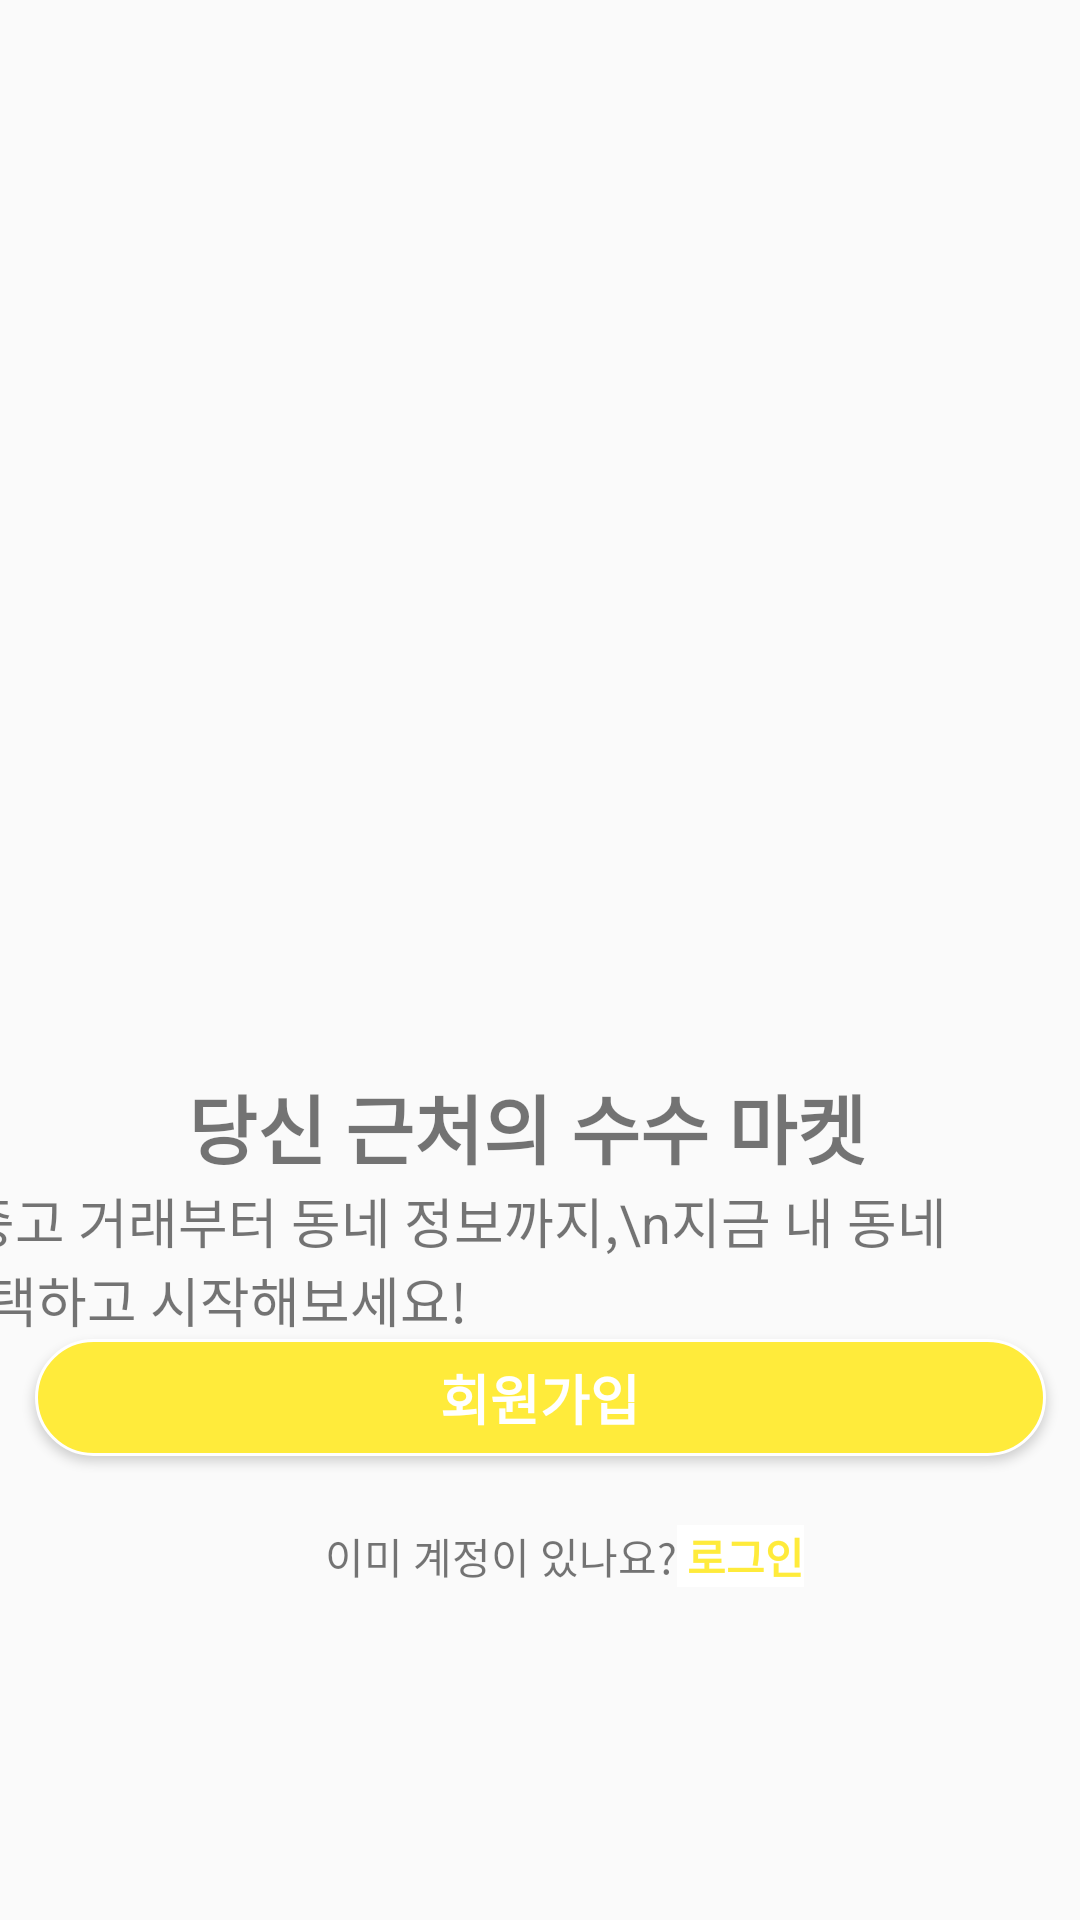

Reconstruct the res/layout file that produces this screen, plus the resources it refers to.
<!-- AndroidManifest.xml: application theme Theme.ShopProject -->
<!-- res/layout/log_before.xml -->
<?xml version="1.0" encoding="utf-8"?>
<androidx.constraintlayout.widget.ConstraintLayout xmlns:android="http://schemas.android.com/apk/res/android"
    xmlns:app="http://schemas.android.com/apk/res-auto"
    xmlns:tools="http://schemas.android.com/tools"
    android:layout_width="match_parent"
    android:layout_height="match_parent"
    tools:context=".Log_before">

    <ImageView
        android:id="@+id/imageView"
        android:layout_width="161dp"
        android:layout_height="0dp"
        android:layout_marginTop="1dp"
        android:layout_marginBottom="4dp"
        app:layout_constraintBottom_toTopOf="@+id/textView"
        app:layout_constraintEnd_toEndOf="parent"
        app:layout_constraintStart_toStartOf="parent"
        app:layout_constraintTop_toTopOf="parent"
        app:srcCompat="@drawable/corn" />

    <TextView
        android:id="@+id/log_button"
        android:layout_width="wrap_content"
        android:layout_height="wrap_content"
        android:layout_marginBottom="111dp"
        android:background="@color/white"
        android:text=" 로그인"
        android:textColor="@color/yellow"
        android:textStyle="bold"
        app:layout_constraintBottom_toBottomOf="parent"
        app:layout_constraintEnd_toEndOf="parent"
        app:layout_constraintStart_toEndOf="@+id/already"
        app:layout_constraintTop_toBottomOf="@+id/log_before_button" />

    <Button
        android:id="@+id/log_before_button"
        android:layout_width="337dp"
        android:layout_height="39dp"
        android:layout_marginStart="31dp"
        android:layout_marginEnd="31dp"
        android:layout_marginBottom="23dp"
        android:background="@drawable/yellow_round_square"
        android:text="회원가입"
        android:textColor="@color/white"
        android:textSize="18dp"
        android:textStyle="bold"
        app:layout_constraintBottom_toTopOf="@+id/log_button"
        app:layout_constraintEnd_toEndOf="parent"
        app:layout_constraintStart_toStartOf="parent"
        app:layout_constraintTop_toBottomOf="@+id/textView2" />

    <TextView
        android:id="@+id/already"
        android:layout_width="wrap_content"
        android:layout_height="wrap_content"
        android:layout_marginStart="16dp"
        android:text="이미 계정이 있나요?"
        app:layout_constraintBaseline_toBaselineOf="@+id/log_button"
        app:layout_constraintEnd_toStartOf="@+id/log_button"
        app:layout_constraintHorizontal_chainStyle="packed"
        app:layout_constraintStart_toStartOf="parent" />

    <TextView
        android:id="@+id/textView2"
        android:layout_width="wrap_content"
        android:layout_height="wrap_content"
        android:layout_marginEnd="31dp"
        android:text="       중고 거래부터 동네 정보까지,\n지금 내 동네를 선택하고 시작해보세요!"
        android:textSize="18dp"
        app:layout_constraintBottom_toTopOf="@+id/log_before_button"
        app:layout_constraintEnd_toEndOf="@+id/log_before_button"
        app:layout_constraintTop_toBottomOf="@+id/textView" />

    <TextView
        android:id="@+id/textView"
        android:layout_width="wrap_content"
        android:layout_height="wrap_content"
        android:layout_marginEnd="29dp"
        android:text="당신 근처의 수수 마켓"
        android:textSize="25dp"
        android:textStyle="bold"
        app:layout_constraintBottom_toTopOf="@+id/textView2"
        app:layout_constraintEnd_toEndOf="@+id/textView2"
        app:layout_constraintTop_toBottomOf="@+id/imageView"
        tools:ignore="MissingConstraints" />

</androidx.constraintlayout.widget.ConstraintLayout>
<!-- resources referenced by this layout -->
<resources>
  <color name="white">#FFFFFFFF</color>
  <color name="yellow">#FFEB3B</color>
  <!-- drawable yellow_round_square (drawable) -->
  <?xml version="1.0" encoding="utf-8"?>
  <shape xmlns:android="http://schemas.android.com/apk/res/android"
      android:shape="rectangle" >
      <solid android:color="@color/yellow"/>
      <corners android:bottomRightRadius="30dp"
          android:bottomLeftRadius="30dp"
          android:topLeftRadius="30dp"
          android:topRightRadius="30dp"/>
      <stroke
          android:width="1dp"
          android:color="@color/colorWhite" />
  </shape>
  <style name="Theme.ShopProject" parent="Theme.AppCompat.DayNight.NoActionBar">
          
          <item name="colorPrimary">@color/purple_500</item>
          <item name="colorPrimaryVariant">@color/purple_700</item>
          <item name="colorOnPrimary">@color/white</item>
          
          <item name="colorSecondary">@color/teal_200</item>
          <item name="colorSecondaryVariant">@color/teal_700</item>
          <item name="colorOnSecondary">@color/black</item>
          
          <item name="android:statusBarColor" tools:targetApi="l">?attr/colorPrimaryVariant</item>
          
      </style>
  <color name="colorWhite">#FFFFFFFF</color>
  <color name="purple_500">#FF6200EE</color>
  <color name="purple_700">#FF3700B3</color>
  <color name="teal_200">#FF03DAC5</color>
  <color name="teal_700">#FF018786</color>
  <color name="black">#FF000000</color>
</resources>
